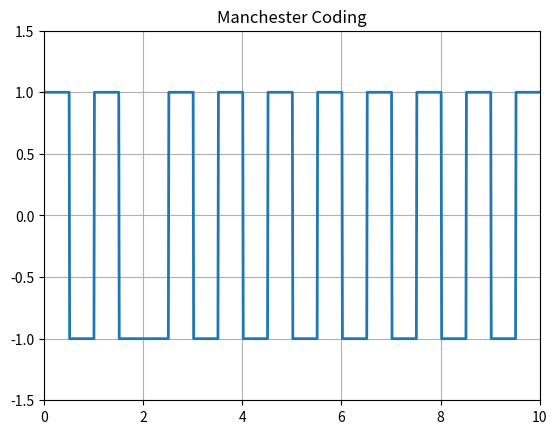

Write the Python code that produced this figure.
import numpy as np
import matplotlib.pyplot as plt
N = 10  # Number of bits
n = np.random.randint(2, size=N)  # Random bit generation
print(n)
# Binary to Manchester Conversion
nnn = []
for bit in n:
    if bit == 1:
        nn = [1, -1]
    else:
        nn = [-1, 1]
    nnn.extend(nn)
# Manchester Coding Pulse Shaping
i = 0
l = 0.5
t = np.arange(0, N + 0.01, 0.01)
y = []
for j in range(len(t)):
    if t[j] <= l:  # Condition for the first half cycle
        y.append(nnn[i])  # Assign values for the first half cycle
    else:
        y.append(nnn[i])
        i += 1
        l += 0.5
plt.plot(t, y, linewidth=2)  # Linewidth 2 for clear visualization
plt.axis([0, N, -1.5, 1.5])  # Axis set-up
plt.grid(True)
plt.title("Manchester Coding")
plt.show()